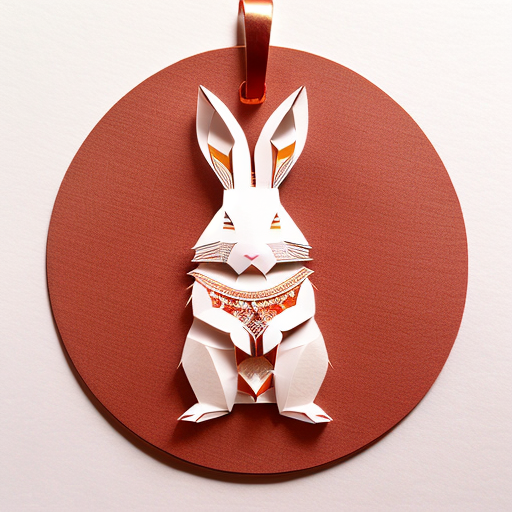
Generation parameters embedded in this image by AUTOMATIC1111 Stable Diffusion web UI or a fork of it (Forge, ...) (PNG 'parameters' text chunk):
(((masterpiece))), best quality,
((Chinese paper-cut art of a cute rabbit)), ((Chinese paper-cut)), ((complicated paper-cut with many paper layers)), ((every paper layer with shadows)), (round red paper background), single color on each paper layer, front light, (detailed accurate rabbit face), Chinese copper coins as small pendant on background, three-dimensional
Negative prompt: ((blurry)), watermark, signature, text, weird face, human hands, human fingers
Steps: 32, Sampler: Euler a, CFG scale: 9.5, Seed: 3905203575, Size: 512x512, Model hash: 3d12f43543, Model: realisticVisionV12_v12